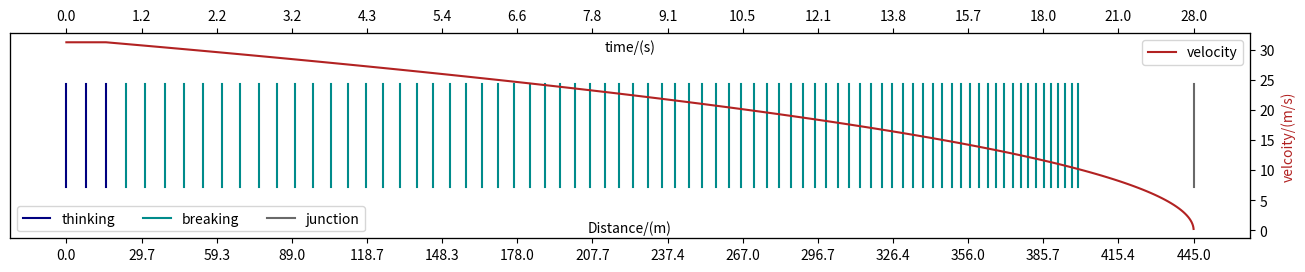

Write the Python code that produced this figure.

#rev 4 2023-02-26
#tested in python 3.11

import matplotlib.pyplot as plt
from matplotlib.figure import figaspect
from math import ceil,sqrt
import csv

#variables
v_0=31.29#70 mph 31.2928
a_0=-1.14 #accerlation
T=0.7 # Thinking time
t_c=0.25 # Time interval
v_target=10 # targer v for last line

#Parameters
m_max = ceil(T/t_c) # Number of lines without breaking
n_max = ceil(-v_0/(a_0*t_c)) # Number of lined with breaking
t_target = (v_target-v_0)/a_0 + T# The time taken to get to v_target including thinking time
L_target= ceil(t_target/t_c) # The line at which the target is reached
lines_to_ignore= m_max+n_max- L_target # the number of line to discard
lines=[] # Arry to store data
line_no =0 #line count for data output
v_arr=[]
x_arr = []
t_arr = []

#Plot config
w, h = figaspect(1/6)
fig, ax = plt.subplots(figsize=(w,h))
ax.xaxis.labelpad = -30
ax.get_yaxis().set_visible(False)
ax.set_ylim([-0.5, 1.5])
plt.xlabel('Distance/(m)')
x=0
#Calc thinking lines
if T>0:
    for m in range(0,m_max):
        x=m*t_c*v_0 # Line distance
        t=m*t_c
        v_arr.append(v_0)
        x_arr.append(x)
        t_arr.append(t)
        if m ==0:
            lines.append([line_no,t,v_0,'Thinking',x,0])#Add to data output, no spacing for first line
            ax.plot([x,x],[0,1],'navy', label='thinking')#Add line to plot with legend
        else:
            lines.append([line_no,t,v_0,'Thinking',x,x-lines[line_no-1][4]])#Add to data output
            ax.plot([x,x],[0,1],'navy')#Add line to plot with

        line_no+=1
    x_m_max= x # Total thinking distance
    t_T=m_max*t_c # Total thinking time


    n_start= 1
else:
    n_start= 0
    x_m_max= 0 # Total thinking distance
    t_T=0 # Total thinking time


#Calc breaking lines
for n in range(n_start,n_max):
   
    v= v_0+n*t_c*a_0
    x=(v**2-v_0**2)/(2*a_0)+x_m_max# Line distance
    t=t_T+n*t_c
    v_arr.append(v)
    x_arr.append(x)
    t_arr.append(t)
    if (n_max-n)>lines_to_ignore:
        if n ==1:
            ax.plot([x,x],[0,1],'darkcyan',label='breaking')#Add line to plot with legend
        else:
            ax.plot([x,x],[0,1],'darkcyan')#Add line to plot with
    if n>0:
        lines.append([line_no,t,v,'Breaking',x,x-lines[line_no-1][4]])#Add to data output
    else:
        lines.append([line_no,t,v,'Breaking',0])#Add to data output
        
    line_no+=1

#Add juntion
x=(-v_0**2)/(2*a_0)+x_m_max
ax.plot([x,x],[0,1],'dimgrey', label='junction') #Junction

#Writee data to CSV file
f = open('data.csv', 'w')
writer = csv.writer(f)
headers = ['line','t','v','state' ,'distance','spacing'] # headers
with open(r'data.csv', 'w',newline='', encoding='UTF8') as f:
    writer = csv.writer(f)
    #write variables
    writer.writerow([])
    writer.writerow(['variables'])
    writer.writerow(['velocity (v_0)m/s',v_0])
    writer.writerow(['acceleration (a_0)m/s^2',a_0])
    writer.writerow(['Thinking time (T) s',T])
    writer.writerow(['Time interval (t_c)s',t_c])
    writer.writerow(['v_target m/s',v_target])
    writer.writerow([])
    #write parameters
    writer.writerow(['parameters'])
    writer.writerow(['t_tartget s',t_target])
    writer.writerow(['lines ignored',lines_to_ignore])
    writer.writerow(['m_max',m_max])
    writer.writerow(['n_max',n_max])
    writer.writerow([])
    writer.writerow(headers)#write headers
    for line in lines:
        writer.writerow(line)#write line date
f.close # Make sure the CSV is closed

#plot velocity graph with differnt y-axis
ax2 = ax.twinx()
ax2.plot(x_arr,v_arr,'firebrick',label='velocity')
ax2.set_ylabel('velcoity/(m/s)', color='firebrick')
ax2.legend(loc='upper right',ncol=1)


def time(x): # Function to calcualte t from x
    if x>x_m_max:
        x=x-x_m_max
        v = sqrt(abs(v_0**2+2*x*a_0))
        return (v-v_0)/a_0 + t_T
    else:
        return x/v_0

#Get ticks for time axis
y1_ticks=[] # x values for second x axis
y3_ticks=[] # t values for second x axis

y1_max =x_arr[-1]
no_of_ticks =15

for i in range (0,no_of_ticks +1): # Make ticks for time axis
    x=i*y1_max/no_of_ticks
    y1_ticks.append(x)
    y3_ticks.append("{:0.1f}".format(time(x)))
ax.set_xticks(y1_ticks)

#Add time axis
ax3 = ax.twiny()
ax3.set_xticks(y1_ticks)
ax3.set_xticklabels(y3_ticks)
ax3.set_xlabel('time/(s)')
ax3.xaxis.labelpad = -30
ax3.plot([0,y1_max],[10,10],'dimgrey', label='junction') #dummy plot to get padding correct for time axis

ax.legend(loc='lower left',ncol=3)#Add legend for lines plot
plt.savefig('viz.png', format='png', dpi=1200)#Save image
plt.show()#Show the plot
